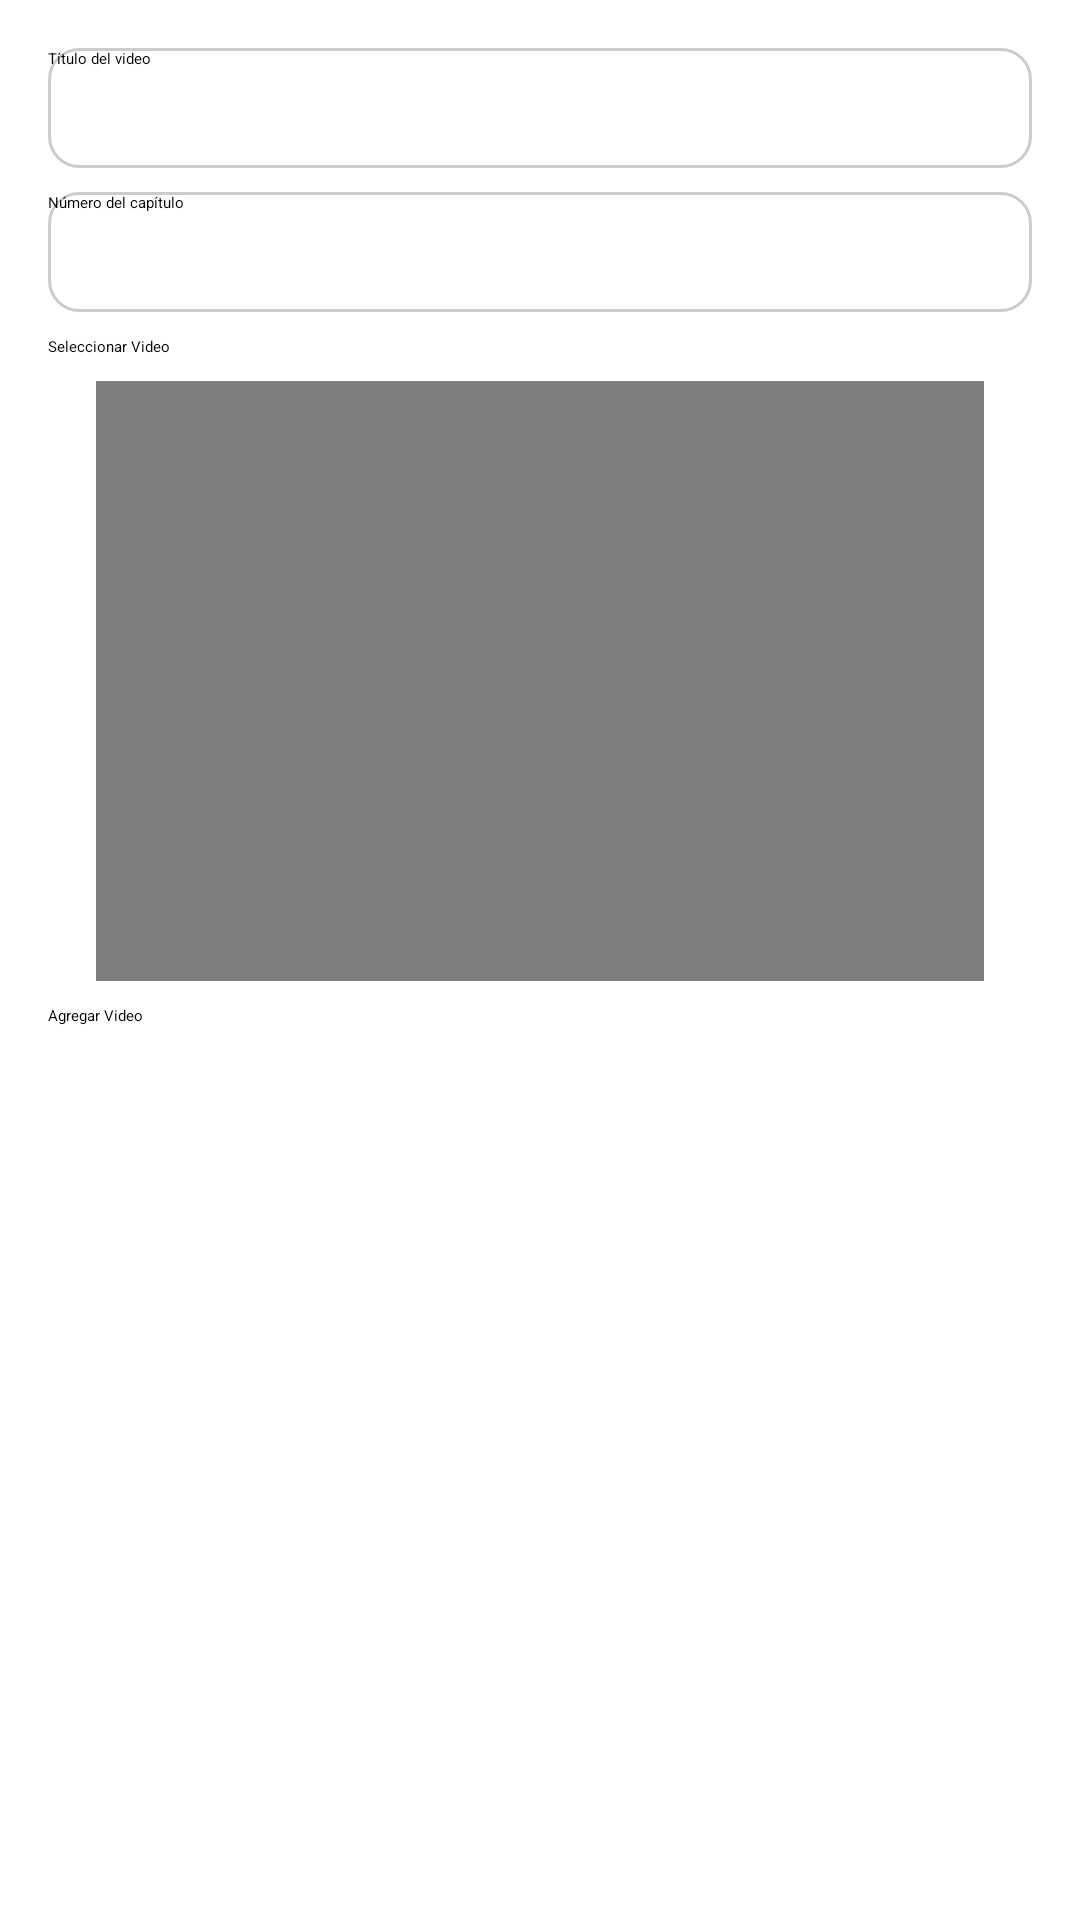

Here is an Android app screen rendered from its layout file. Give the layout XML and the strings, colors and styles it references.
<!-- AndroidManifest.xml: application theme Theme.Convertitori -->
<!-- res/layout/agregar_v.xml -->
<?xml version="1.0" encoding="utf-8"?>
<RelativeLayout xmlns:android="http://schemas.android.com/apk/res/android"
    android:layout_width="match_parent"
    android:layout_height="match_parent"
    android:padding="16dp"
    android:theme="@style/Dramas"
    android:background="@color/white">

    <EditText
        android:id="@+id/edtTitulo"
        android:layout_width="match_parent"
        android:layout_height="40dp"
        android:hint="Título del video"
        android:layout_marginBottom="8dp"
        android:layout_alignParentTop="true"
        android:background="@drawable/barra"
        android:textColor="@color/black"/>

    <EditText
        android:id="@+id/edtNumeroCapitulo"
        android:layout_width="match_parent"
        android:layout_height="40dp"
        android:hint="Número del capítulo"
        android:layout_marginBottom="8dp"
        android:background="@drawable/barra"
        android:textColor="@color/black"
        android:layout_below="@id/edtTitulo"/>

    <Button
        android:id="@+id/btnSeleccionarVideo"
        android:layout_width="match_parent"
        android:layout_height="wrap_content"
        android:text="Seleccionar Video"
        android:layout_marginBottom="8dp"
        android:layout_below="@id/edtNumeroCapitulo"/>

    <VideoView
        android:id="@+id/videoPreview"
        android:layout_width="match_parent"
        android:layout_height="200dp"
        android:layout_below="@id/btnSeleccionarVideo"
        android:layout_alignParentStart="true"
        android:layout_alignParentEnd="true"
        android:layout_marginStart="16dp"
        android:layout_marginEnd="16dp"
        android:layout_marginBottom="8dp" />

    <Button
        android:id="@+id/btnAgregar"
        android:layout_width="match_parent"
        android:layout_height="wrap_content"
        android:text="Agregar Video"
        android:layout_below="@id/videoPreview"/>

</RelativeLayout>
<!-- resources referenced by this layout -->
<resources>
  <!-- drawable barra (drawable) -->
  <shape xmlns:android="http://schemas.android.com/apk/res/android"
      android:shape="rectangle">
      <solid android:color="#FFFFFF" /> 
      <stroke
          android:width="1dp"
          android:color="#CCCCCC"/>
      <corners android:radius="10dp" /> 
  </shape>
  <style name="Dramas" parent="Theme.AppCompat.Light.NoActionBar">
          
          <item name="android:navigationBarColor">@color/colorPrimary</item>
          
          <item name="android:statusBarColor">@color/colorPrimaryDark</item>
          
          <item name="colorPrimary">@color/colorPrimary</item>
          
          <item name="colorPrimaryDark">@color/colorPrimaryDark</item>
          
          <item name="colorAccent">@color/colorAccent</item>
          
          <item name="android:windowBackground">@color/colorBackground</item>
  
          <item name="fontFamily">sans-serif-condensed-medium</item>
      </style>
  <color name="colorPrimary">#5E16FD</color>
  <color name="colorPrimaryDark">#3D5A80</color>
  <color name="colorAccent">#F945F6</color>
  <color name="colorBackground">#F0F0F0</color>
  <!-- not gathered from this repository: default colours our renderer supplied (Android Studio template values) -->
  <color name="black">#FF000000</color>
  <color name="white">#FFFFFFFF</color>
</resources>
